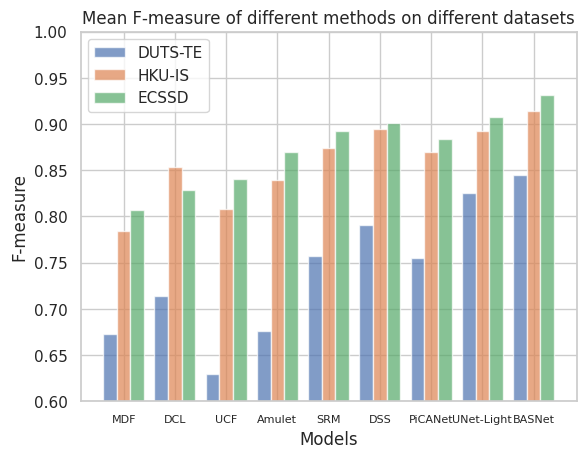

Write the Python code that produced this figure.
import matplotlib.pyplot as plt
import seaborn as sns
import numpy as np

sns.set_theme(context='notebook', style='whitegrid', palette='deep', font='sans-serif', font_scale=1, color_codes=True, rc=None)

'''
some models' F-measure in DUTS-TE, HKU-IS and ECSSD
'''
name_list1 = ['MDF', 'DCL', 'UCF', 'Amulet', 'SRM', 'DSS', 'PiCANet', 'UNet-Light', 'BASNet', 'ITSD', 'MINet', 'PFS']
name_list2 = ['MDF', 'DCL', 'UCF', 'Amulet', 'SRM', 'DSS', 'PiCANet', 'UNet-Light', 'BASNet']
label = ['DUTS-TE', 'HKU-IS', 'ECSSD']

dut_list = [0.729, 0.782, 0.773, 0.778, 0.827, 0.825, 0.851, 0.830, 0.860, 0.885, 0.884, 0.898]
hku_list = [0.860, 0.892, 0.888, 0.895, 0.906, 0.910, 0.919, 0.914, 0.928, 0.935, 0.935, 0.943]
ecssd_list = [0.832, 0.890, 0.903, 0.915, 0.917, 0.916, 0.931, 0.925, 0.942, 0.946, 0.947, 0.952]

mean_dut_list = [0.673, 0.714, 0.629, 0.676, 0.757, 0.791, 0.755, 0.825, 0.845]
mean_hku_list = [0.784, 0.853, 0.808, 0.839, 0.874, 0.895, 0.870, 0.892, 0.914]
mean_ecssd_list = [0.807, 0.829, 0.840, 0.870, 0.892, 0.901, 0.884, 0.908, 0.931]

dut_list = np.array(dut_list)
hku_list = np.array(hku_list)
ecssd_list = np.array(ecssd_list)
mean_dut_list = np.array(mean_dut_list)
mean_hku_list = np.array(mean_hku_list)
mean_ecssd_list = np.array(mean_ecssd_list)


bar_width = 0.8
# bar_width = 1.0
index1 = np.arange(12)
index2 = np.arange(9)

# sns.barplot
plt.bar(3*index1, dut_list, bar_width, alpha=0.7)
plt.bar(3*index1 + bar_width, hku_list, bar_width, alpha=0.7)
plt.bar(3*index1 + 2*bar_width, ecssd_list, bar_width, alpha=0.7)
plt.xticks(3*index1+(bar_width+bar_width)/2, name_list1, fontsize=6.5)
plt.xlabel("Models")
plt.ylim(0.60, 1.00)
plt.yticks(np.arange(0.60, 1.05, 0.05))
# plt.ylabel("F-measure")
plt.ylabel("F-measure")
plt.legend(label, loc='upper left')
# plt.title('F-measure of different methods on different datasets')
plt.title('MAX F-measure of different methods on different datasets')
plt.savefig("maxF.png")
plt.show()
plt.cla()
plt.bar(3*index2, mean_dut_list, bar_width, alpha=0.7)
plt.bar(3*index2 + bar_width, mean_hku_list, bar_width, alpha=0.7)
plt.bar(3*index2 + 2*bar_width, mean_ecssd_list, bar_width, alpha=0.7)

plt.xticks(3*index2+(bar_width+bar_width)/2, name_list2, fontsize=8)
plt.xlabel("Models")

plt.ylim(0.60, 1.00)
plt.yticks(np.arange(0.60, 1.05, 0.05))
# plt.ylabel("F-measure")
plt.ylabel("F-measure")

plt.legend(label, loc='upper left')
# plt.title('F-measure of different methods on different datasets')
plt.title('Mean F-measure of different methods on different datasets')
plt.savefig("meanF.png")
plt.show()
